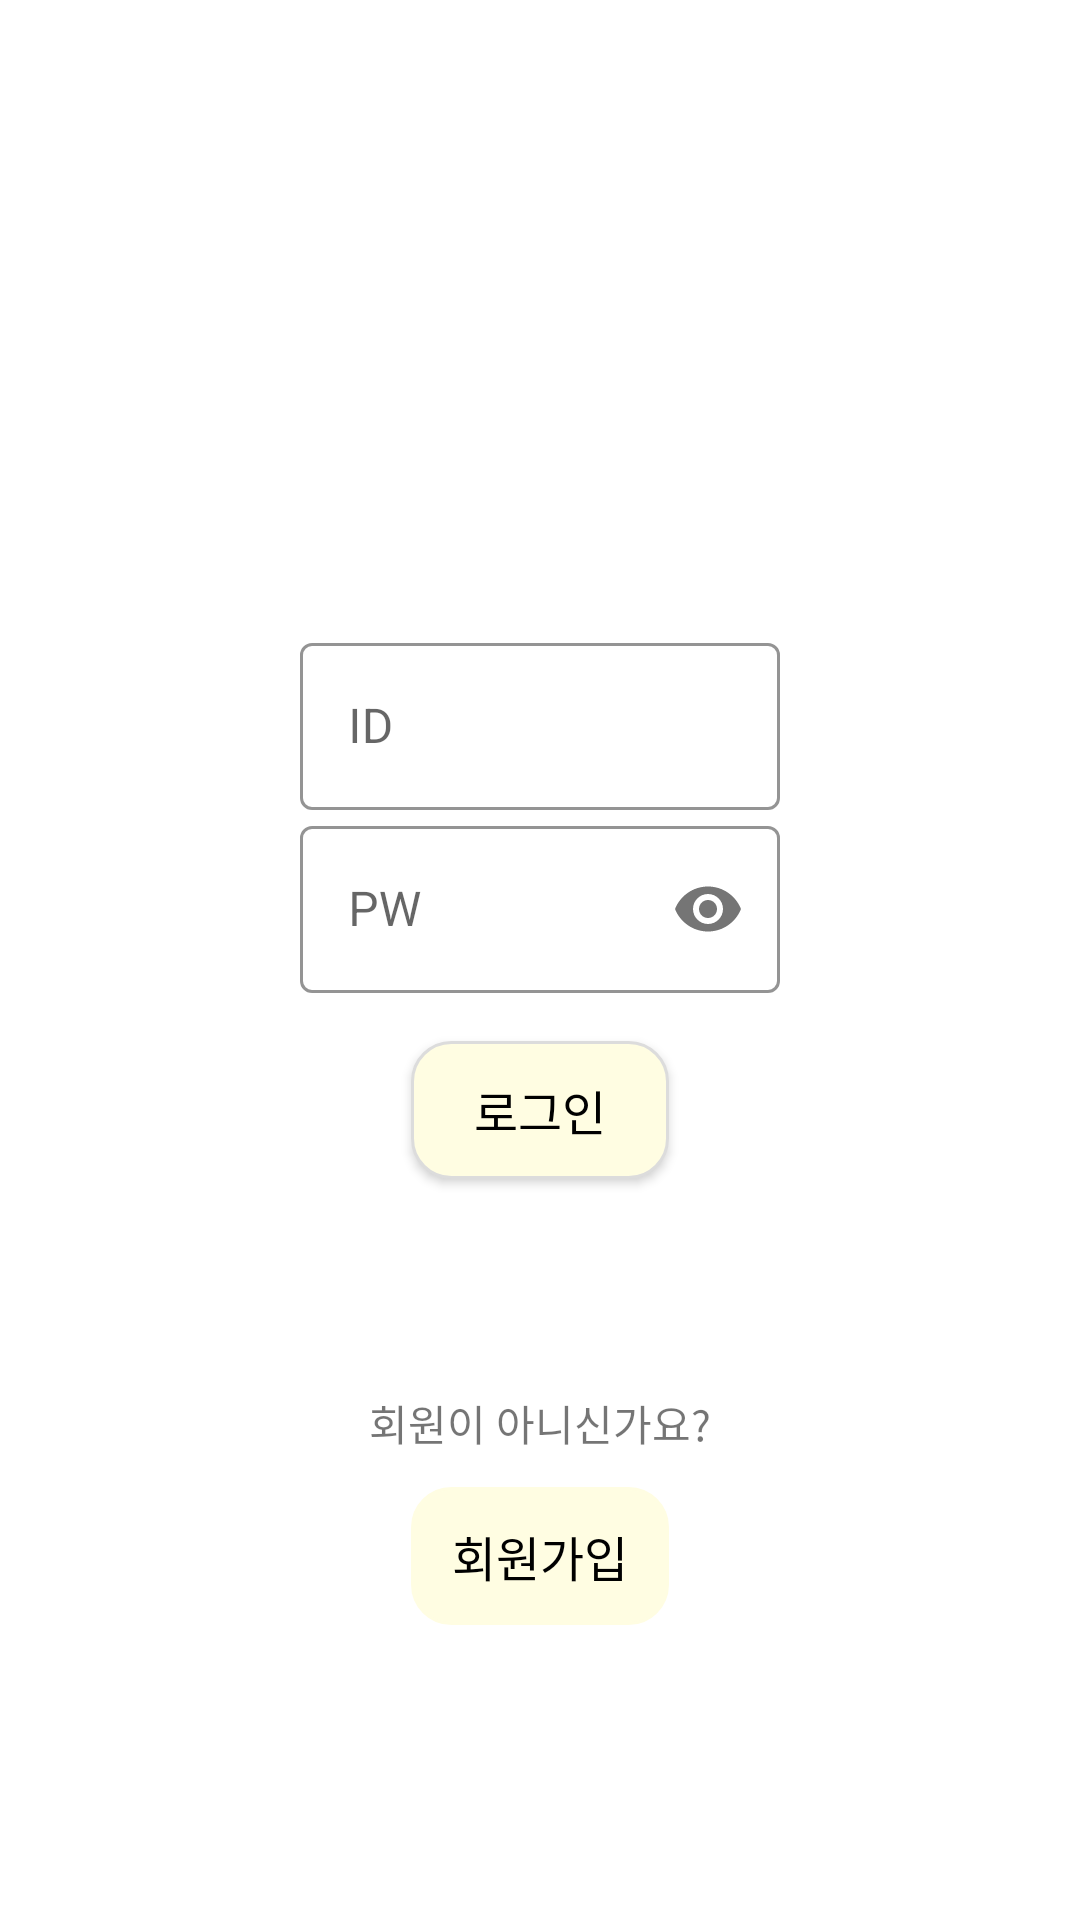

Android layout source for this screen:
<!-- AndroidManifest.xml: application theme Theme.Oneline -->
<!-- res/layout/activity_signin.xml -->
<?xml version="1.0" encoding="utf-8"?>
<androidx.constraintlayout.widget.ConstraintLayout
    xmlns:android="http://schemas.android.com/apk/res/android"
    android:layout_width="match_parent"
    android:layout_height="match_parent"
    xmlns:app="http://schemas.android.com/apk/res-auto">

    <ImageView
        android:layout_width="60dp"
        android:layout_height="60dp"
        android:src="@drawable/pencil"
        android:layout_marginBottom="120dp"
        app:layout_constraintBottom_toTopOf="@+id/sign_user_cl"
        app:layout_constraintStart_toStartOf="parent"
        app:layout_constraintEnd_toEndOf="parent"/>

    <androidx.constraintlayout.widget.ConstraintLayout
        android:id="@+id/sign_user_cl"
        android:layout_width="match_parent"
        android:layout_height="wrap_content"
        android:layout_marginBottom="100dp"
        app:layout_constraintStart_toStartOf="parent"
        app:layout_constraintEnd_toEndOf="parent"
        app:layout_constraintTop_toTopOf="parent"
        app:layout_constraintBottom_toBottomOf="parent">

        <com.google.android.material.textfield.TextInputLayout
            android:id="@+id/signin_id_et_layout"
            style="@style/Widget.MaterialComponents.TextInputLayout.OutlinedBox"
            android:layout_width="160dp"
            android:layout_height="wrap_content"
            app:boxStrokeColor="@null"
            app:hintTextColor="@color/black"
            app:layout_constraintStart_toStartOf="parent"
            app:layout_constraintEnd_toEndOf="parent"
            app:layout_constraintBottom_toTopOf="@+id/signin_pw_et_layout">

            <com.google.android.material.textfield.TextInputEditText
                android:id="@+id/signin_id_et"
                android:layout_width="match_parent"
                android:layout_height="wrap_content"
                android:hint="ID"/>

        </com.google.android.material.textfield.TextInputLayout>

        <com.google.android.material.textfield.TextInputLayout
            android:id="@+id/signin_pw_et_layout"
            style="@style/Widget.MaterialComponents.TextInputLayout.OutlinedBox"
            app:passwordToggleEnabled="true"
            android:layout_width="160dp"
            android:layout_height="wrap_content"
            app:boxStrokeColor="@null"
            app:hintTextColor="@color/black"
            app:layout_constraintStart_toStartOf="parent"
            app:layout_constraintEnd_toEndOf="parent"
            app:layout_constraintBottom_toTopOf="@+id/signin_id_et_layout">

            <com.google.android.material.textfield.TextInputEditText
                android:id="@+id/signin_pw_et"
                android:layout_width="match_parent"
                android:layout_height="wrap_content"
                android:hint="PW"
                android:inputType="textPassword"
                />
        </com.google.android.material.textfield.TextInputLayout>

    </androidx.constraintlayout.widget.ConstraintLayout>

    <androidx.appcompat.widget.AppCompatButton
        android:id="@+id/signin_signin_btn"
        android:layout_width="wrap_content"
        android:layout_height="wrap_content"
        android:text="로그인"
        android:textSize="16dp"
        android:textColor="@color/black"
        android:background="@drawable/bg_signin_btn"
        android:layout_marginTop="15dp"
        app:layout_constraintEnd_toEndOf="parent"
        app:layout_constraintStart_toStartOf="parent"
        app:layout_constraintTop_toBottomOf="@+id/sign_user_cl">
    </androidx.appcompat.widget.AppCompatButton>

    <TextView
        android:id="@+id/signin_signup_ment"
        android:layout_width="wrap_content"
        android:layout_height="wrap_content"
        android:text="회원이 아니신가요?"
        android:layout_marginTop="70dp"
        app:layout_constraintStart_toStartOf="parent"
        app:layout_constraintEnd_toEndOf="parent"
        app:layout_constraintTop_toBottomOf="@+id/signin_signin_btn"/>

    <androidx.appcompat.widget.AppCompatButton
        android:id="@+id/signin_signup_btn"
        android:layout_width="wrap_content"
        android:layout_height="wrap_content"
        android:text="회원가입"
        android:textSize="16dp"
        android:textColor="@color/black"
        android:background="@drawable/bg_signin_btn"
        android:backgroundTint="@color/signature"
        android:layout_marginTop="10dp"
        android:stateListAnimator="@null"
        app:layout_constraintTop_toBottomOf="@+id/signin_signup_ment"
        app:layout_constraintStart_toStartOf="parent"
        app:layout_constraintEnd_toEndOf="parent">
    </androidx.appcompat.widget.AppCompatButton>

</androidx.constraintlayout.widget.ConstraintLayout>
<!-- resources referenced by this layout -->
<resources>
  <color name="black">#FF000000</color>
  <color name="signature">#FFFDE2</color>
  <!-- drawable bg_signin_btn (drawable) -->
  <?xml version="1.0" encoding="utf-8"?>
  <layer-list xmlns:android="http://schemas.android.com/apk/res/android">
      <item
          android:bottom="1dp"
          android:left="1dp"
          android:right="1dp"
          android:top="1dp">
          <shape android:shape="rectangle">
              <stroke
                  android:width="1dp"
                  android:color="#dcdcdc"/>
              <solid android:color="@color/signature"/>
              <corners android:radius="13dp"/>
          </shape>
      </item>
  </layer-list>
  <style name="Theme.Oneline" parent="Theme.MaterialComponents.Light.NoActionBar">
          
          <item name="colorPrimary">@color/signature</item>
          <item name="colorPrimaryVariant">@color/purple_700</item>
          <item name="colorOnPrimary">@color/white</item>
          
          <item name="colorSecondary">@color/teal_200</item>
          <item name="colorSecondaryVariant">@color/teal_700</item>
          <item name="colorOnSecondary">@color/black</item>
          
          <item name="android:statusBarColor" tools:targetApi="l">?attr/colorPrimaryVariant</item>
          
      </style>
  <color name="purple_700">#FF3700B3</color>
  <color name="white">#FFFFFFFF</color>
  
      //시그니처 컬러
  <color name="teal_200">#FF03DAC5</color>
  <color name="teal_700">#FF018786</color>
</resources>
